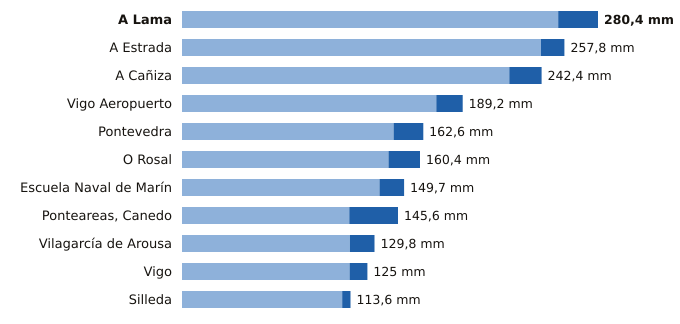

Values plotted in this chart, from the file beside it:
estacion, provincia, indicativo, mm_6_dias_anteriores, mm_hoy, mm_7_dias, horas_de_hoy
A Lama, Pontevedra, 1489A, 253.6, 26.8, 280.4, 12
A Estrada, Pontevedra, 1468X, 242.0, 15.8, 257.8, 10
A Cañiza, Pontevedra, 1719, 220.6, 21.8, 242.4, 9
Vigo Aeropuerto, Pontevedra, 1495, 171.4, 17.8, 189.2, 12
Pontevedra, Pontevedra, 1484C, 142.6, 20.0, 162.6, 12
O Rosal, Pontevedra, 1730E, 139.2, 21.2, 160.4, 11
Escuela Naval de Marín, Pontevedra, 1486E, 133.1, 16.6, 149.7, 12
Ponteareas, Canedo, Pontevedra, 1723X, 112.8, 32.8, 145.6, 10
Vilagarcía de Arousa, Pontevedra, 1477V, 113.2, 16.6, 129.8, 11
Vigo, Pontevedra, 1496X, 113.0, 12.0, 125.0, 11
Silleda, Pontevedra, 1466A, 108.0, 5.6, 113.6, 9
